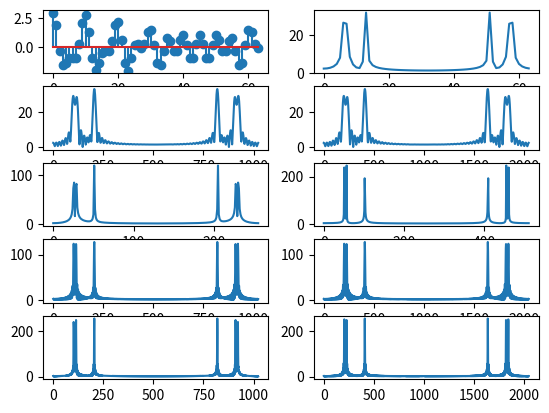
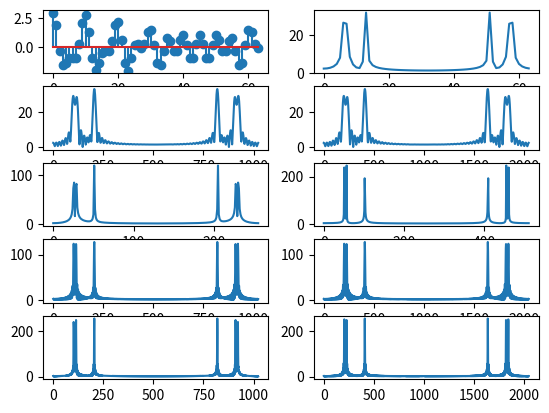
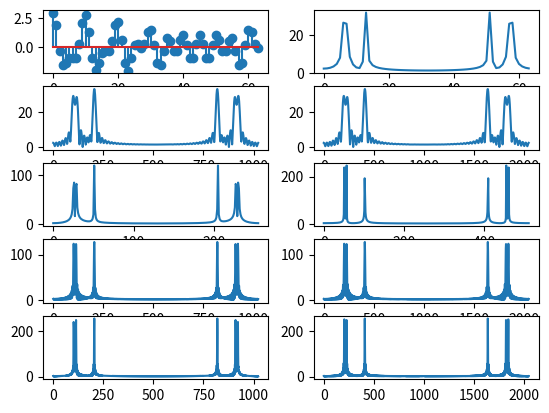

These figures' Python source, in order:
import numpy as np
import matplotlib.pyplot as plt

def function(tt , f):
    t = np.arange(tt)
    return np.cos(np.pi * 2 * 800 * t / f) + np.cos(np.pi * 2 * 888.8 * t / f) + np.cos(np.pi * 2 * 1600 * t / f)

for i in range(3):
    fig, [(graph1, graph2), (graph3, graph4), (graph5, graph6), (graph7, graph8), (graph9, grapha)] = plt.subplots(nrows = 5, ncols = 2)

    graph1.stem(np.arange(64),function(64,8000))
    graph2.plot(np.arange(64),np.abs(np.fft.fft(function(64,8000),64)))
    graph3.plot(np.arange(1024),np.abs(np.fft.fft(function(64,8000),1024)))
    graph4.plot(np.arange(2048),np.abs(np.fft.fft(function(64,8000),2048)))
    graph5.plot(np.arange(256),np.abs(np.fft.fft(function(256,8000))))
    graph6.plot(np.arange(512),np.abs(np.fft.fft(function(512,8000))))
    graph7.plot(np.arange(1024),np.abs(np.fft.fft(function(256,8000),1024)))
    graph8.plot(np.arange(2048),np.abs(np.fft.fft(function(256,8000),2048)))
    graph9.plot(np.arange(1024),np.abs(np.fft.fft(function(512,8000),1024)))
    grapha.plot(np.arange(2048),np.abs(np.fft.fft(function(512,8000),2048)))

    plt.show()